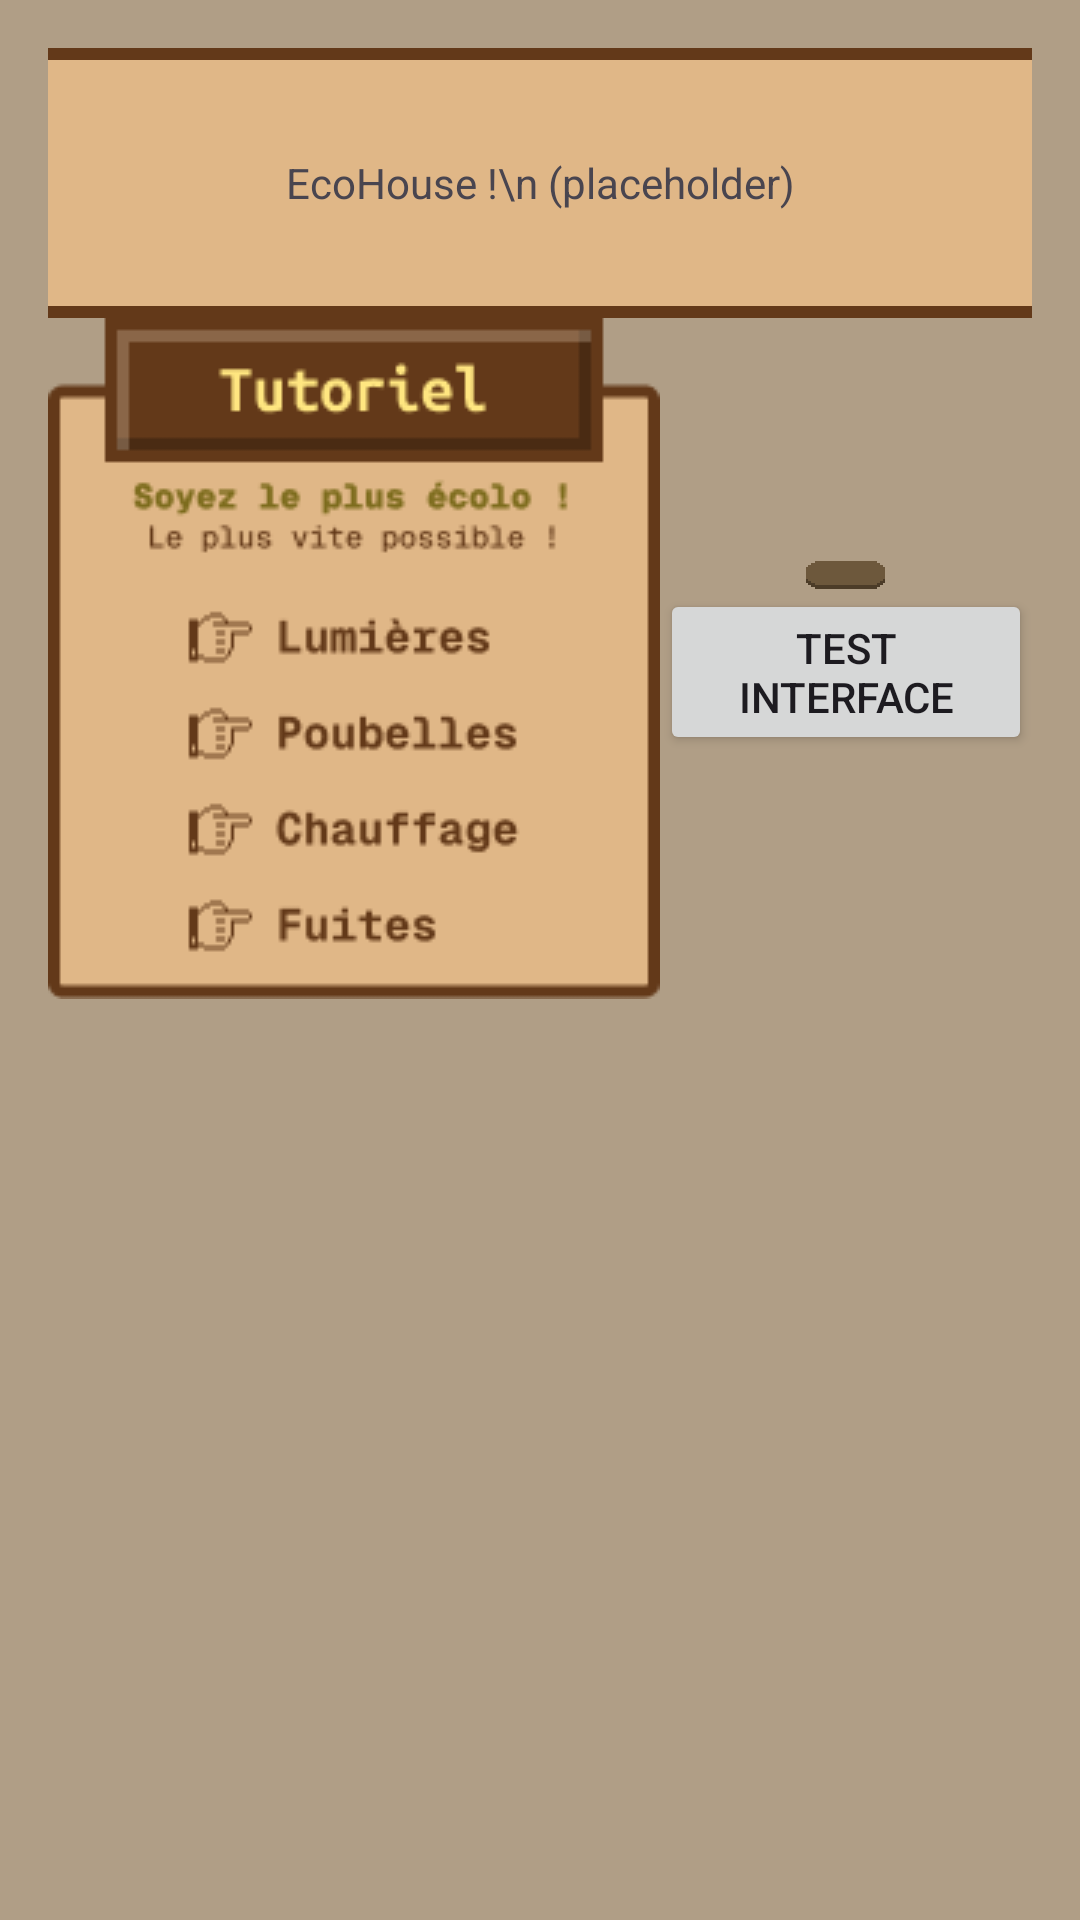

Here is an Android app screen rendered from its layout file. Give the layout XML and the strings, colors and styles it references.
<!-- AndroidManifest.xml: application theme Theme.EcoHouse -->
<!-- res/layout/fragment_first.xml -->
<?xml version="1.0" encoding="utf-8"?>
<androidx.core.widget.NestedScrollView xmlns:android="http://schemas.android.com/apk/res/android"
    xmlns:app="http://schemas.android.com/apk/res-auto"
    xmlns:tools="http://schemas.android.com/tools"
    android:layout_width="match_parent"
    android:layout_height="match_parent"
    tools:context=".FirstFragment"
    android:background="@drawable/background_game_rectangle"
    >

    <androidx.constraintlayout.widget.ConstraintLayout
        android:layout_width="match_parent"
        android:layout_height="match_parent"
        android:padding="16dp">
        <LinearLayout
            android:layout_width="match_parent"
            android:layout_height="match_parent"
            android:gravity="center"
            android:orientation="vertical"
            >
        <LinearLayout
            android:id="@+id/game_elementBACKGROUNDPlaceHolderGAMEOVER"
            android:layout_width="410dp"
            android:layout_height="90dp"
            android:gravity="center"
            android:orientation="vertical"
            app:layout_constraintBottom_toBottomOf="parent"
            app:layout_constraintEnd_toEndOf="parent"
            app:layout_constraintStart_toStartOf="parent"
            app:layout_constraintTop_toTopOf="parent"
            android:background="@drawable/game_elements_bg"
            >
            <TextView
                android:layout_width="match_parent"
                android:layout_height="match_parent"
                android:text="EcoHouse !\n (placeholder)"
                android:gravity="center"
                />
        </LinearLayout>
                <LinearLayout
                    android:layout_width="match_parent"
                    android:layout_height="match_parent"
                    android:gravity="center"
                    android:orientation="horizontal"
                    >
                        <ImageView
                            android:layout_width="204dp"
                            android:layout_height="227dp"
                            android:background="@drawable/tutorial">

                        </ImageView>
                        <LinearLayout
                            android:layout_width="match_parent"
                            android:layout_height="match_parent"
                            android:gravity="center"
                            android:orientation="vertical"
                            >
                            <ImageButton
                                android:id="@+id/button_first"
                                android:layout_width="wrap_content"
                                android:layout_height="wrap_content"
                                android:background="?attr/selectableItemBackgroundBorderless"
                                android:contentDescription="Encadré"
                                android:scaleType="fitCenter"
                                android:src="@drawable/button_states"
                                app:layout_constraintStart_toStartOf="parent"
                                app:layout_constraintTop_toTopOf="parent" />

                            <Button
                                android:id="@+id/loadGame"
                                android:layout_width="wrap_content"
                                android:layout_height="wrap_content"
                                android:text="test interface"
                                app:layout_constraintTop_toTopOf="parent"
                                app:layout_constraintStart_toStartOf="parent"
                                />
                    </LinearLayout>
            </LinearLayout>
    </LinearLayout>



    </androidx.constraintlayout.widget.ConstraintLayout>

</androidx.core.widget.NestedScrollView>
<!-- resources referenced by this layout -->
<resources>
  <!-- drawable background_game_rectangle (drawable) -->
  <?xml version="1.0" encoding="utf-8"?>
  <shape android:shape="rectangle" xmlns:android="http://schemas.android.com/apk/res/android">
      <solid android:color="#B09E86" />
  </shape>
  <!-- drawable button_states (drawable) -->
  <?xml version="1.0" encoding="utf-8"?>
  <selector xmlns:android="http://schemas.android.com/apk/res/android">
      <item android:state_pressed="true" android:drawable="@drawable/button_pressed" />
      <item android:state_focused="true" android:drawable="@drawable/button_pressed"  />
      <item android:drawable="@drawable/button_default" />
  </selector>
  <!-- drawable game_elements_bg (drawable) -->
  <?xml version="1.0" encoding="utf-8"?>
  <shape android:shape="rectangle"
      xmlns:android="http://schemas.android.com/apk/res/android">
      <solid android:color="#E0B787"/>
      <stroke
          android:color="#633919"
          android:width="4dp"
          />
      <corners android:radius="4dp" />
  </shape>
  <!-- drawable tutorial: png bitmap (drawable, 7904 bytes) -->
  <style name="Theme.EcoHouse" parent="Base.Theme.EcoHouse" />
  <!-- drawable button_pressed: png bitmap (drawable, 1848 bytes) -->
  <!-- drawable button_default: png bitmap (drawable, 1961 bytes) -->
  <style name="Base.Theme.EcoHouse" parent="Theme.Material3.DayNight.NoActionBar">
          
          
      </style>
</resources>
